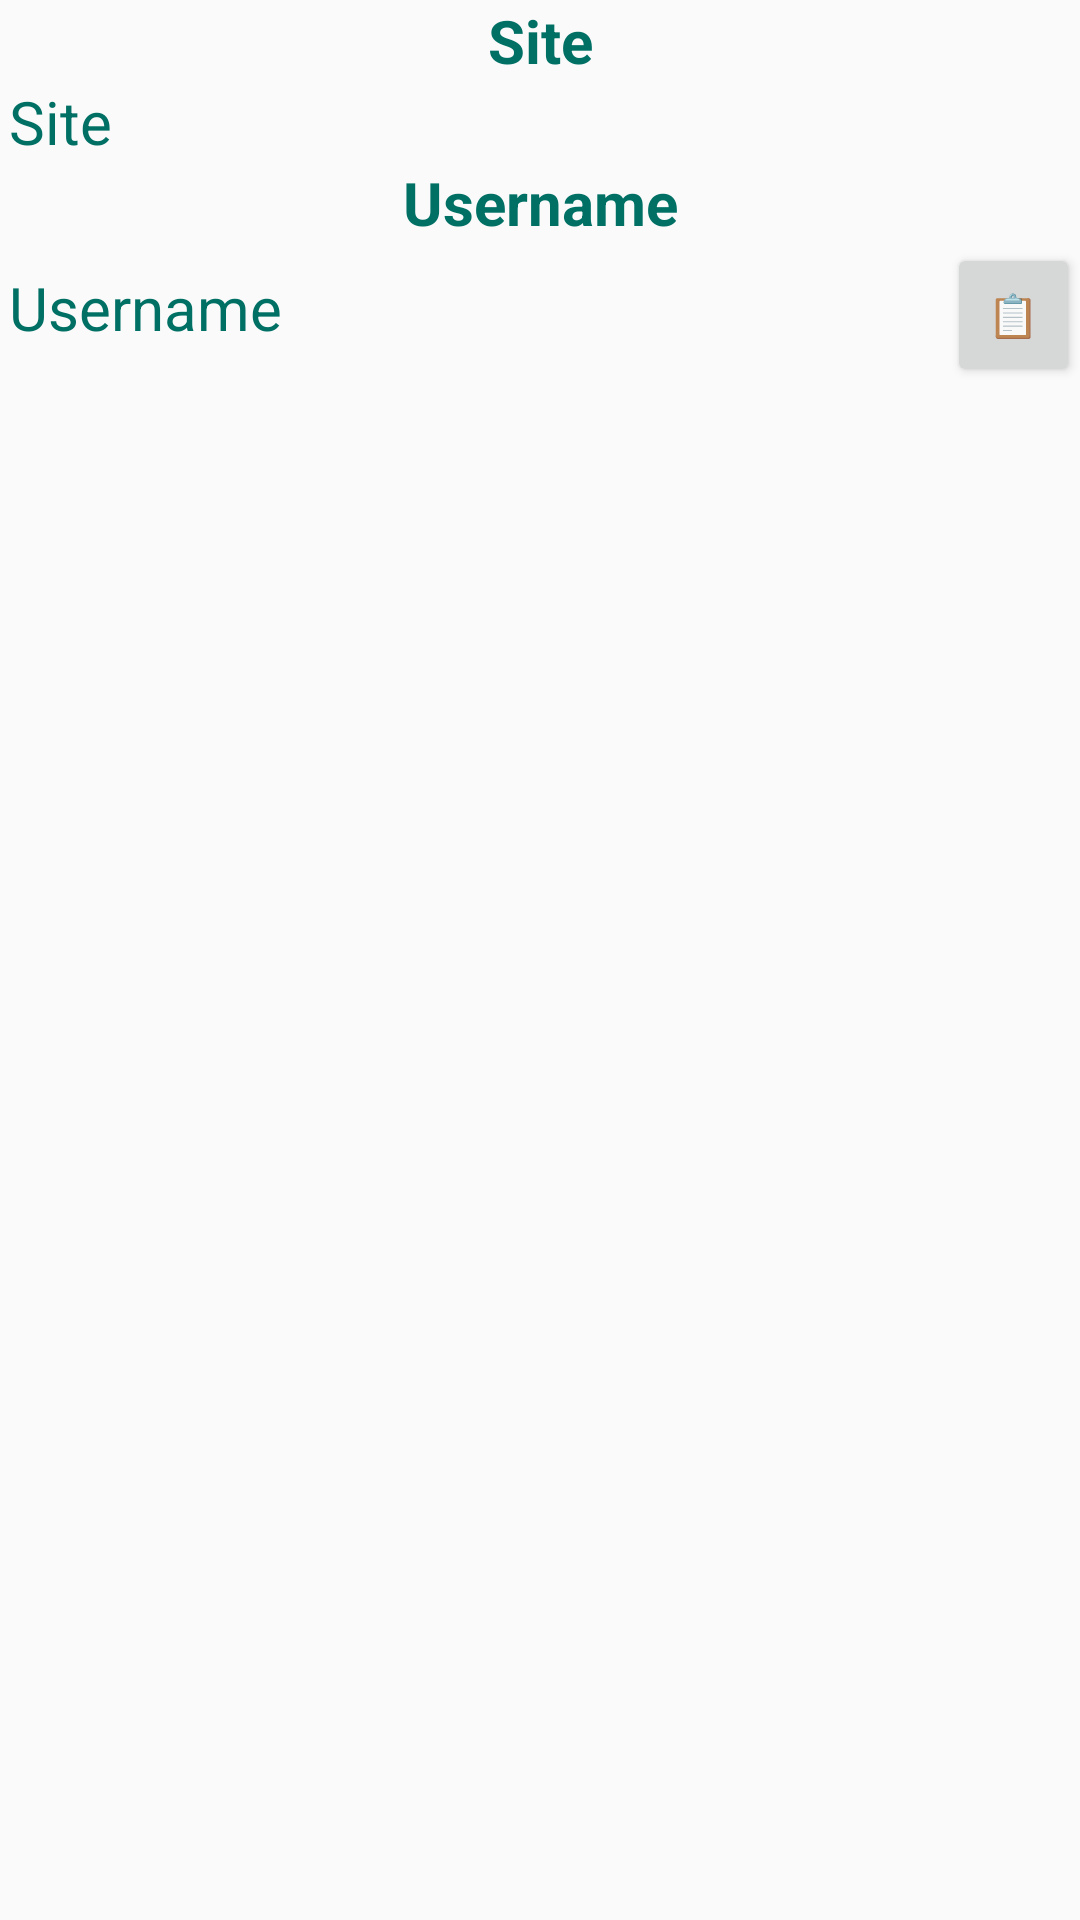

The Android layout XML behind this screen, and the referenced resources:
<!-- AndroidManifest.xml: application theme AppTheme -->
<!-- res/layout/account_overview_dialog.xml -->
<?xml version="1.0" encoding="utf-8"?>
<LinearLayout xmlns:android="http://schemas.android.com/apk/res/android"
    android:orientation="vertical" android:layout_width="match_parent"
    android:layout_height="wrap_content">

    <TextView
        android:id="@+id/siteTitleTextView"
        android:layout_width="match_parent"
        android:layout_height="wrap_content"
        android:gravity="center"
        android:text="@string/site"
        android:textColor="@color/colorPrimary"
        android:textSize="20sp"
        android:textStyle="bold" />

    <TextView
        android:id="@+id/siteTextView"
        android:layout_width="match_parent"
        android:layout_height="wrap_content"
        android:text="@string/site"
        android:paddingLeft="3dp"
        android:textColor="@color/colorPrimary"
        android:textSize="20sp" />

    <TextView
        android:id="@+id/usernameTitleTextView"
        android:layout_width="match_parent"
        android:layout_height="wrap_content"
        android:gravity="center"
        android:text="@string/username"
        android:textColor="@color/colorPrimary"
        android:textSize="20sp"
        android:textStyle="bold" />

    <LinearLayout
        android:layout_width="match_parent"
        android:layout_height="match_parent"
        android:orientation="horizontal">

        <TextView
            android:id="@+id/usernameTextView"
            android:layout_width="359dp"
            android:layout_height="wrap_content"
            android:layout_weight="1" android:text="@string/username"
            android:paddingLeft="3dp"
            android:textColor="@color/colorPrimary"
            android:textSize="20sp" />

        <Button
            android:id="@+id/copyUsername"
            android:layout_width="wrap_content"
            android:layout_height="wrap_content"
            android:layout_weight="1"
            android:text="@string/copy" />
    </LinearLayout>

    <TextView
        android:id="@+id/passwordTitleTextView"
        android:layout_width="match_parent"
        android:layout_height="wrap_content"
        android:gravity="center"
        android:text="@string/password"
        android:textColor="@color/colorPrimary"
        android:textSize="20sp"
        android:textStyle="bold" />

    <LinearLayout
        android:layout_width="match_parent"
        android:layout_height="match_parent"
        android:orientation="horizontal">

        <TextView
            android:id="@+id/passwordTextView"
            android:layout_width="359dp"
            android:layout_height="wrap_content"
            android:layout_weight="1"
            android:paddingLeft="3dp"
            android:text="@string/password"
            android:textColor="@color/colorPrimary"
            android:textSize="20sp" />

        <Button
            android:id="@+id/copyPassword"
            android:layout_width="wrap_content"
            android:layout_height="wrap_content"
            android:layout_weight="1"
            android:text="@string/copy" />
    </LinearLayout>

</LinearLayout>
<!-- resources referenced by this layout -->
<resources>
  <color name="colorPrimary">#007065</color>
  <string name="copy">📋</string>
  <string name="password">Password</string>
  <string name="site">Site</string>
  <string name="username">Username</string>
  <style name="AppTheme" parent="Theme.AppCompat.Light.DarkActionBar">
          
          <item name="colorPrimary">@color/colorPrimary</item>
          <item name="colorPrimaryDark">@color/colorPrimaryDark</item>
          <item name="colorAccent">@color/colorAccent</item>
      </style>
  <color name="colorPrimaryDark">#006D54</color>
  <color name="colorAccent">#DBDBDB</color>
</resources>
